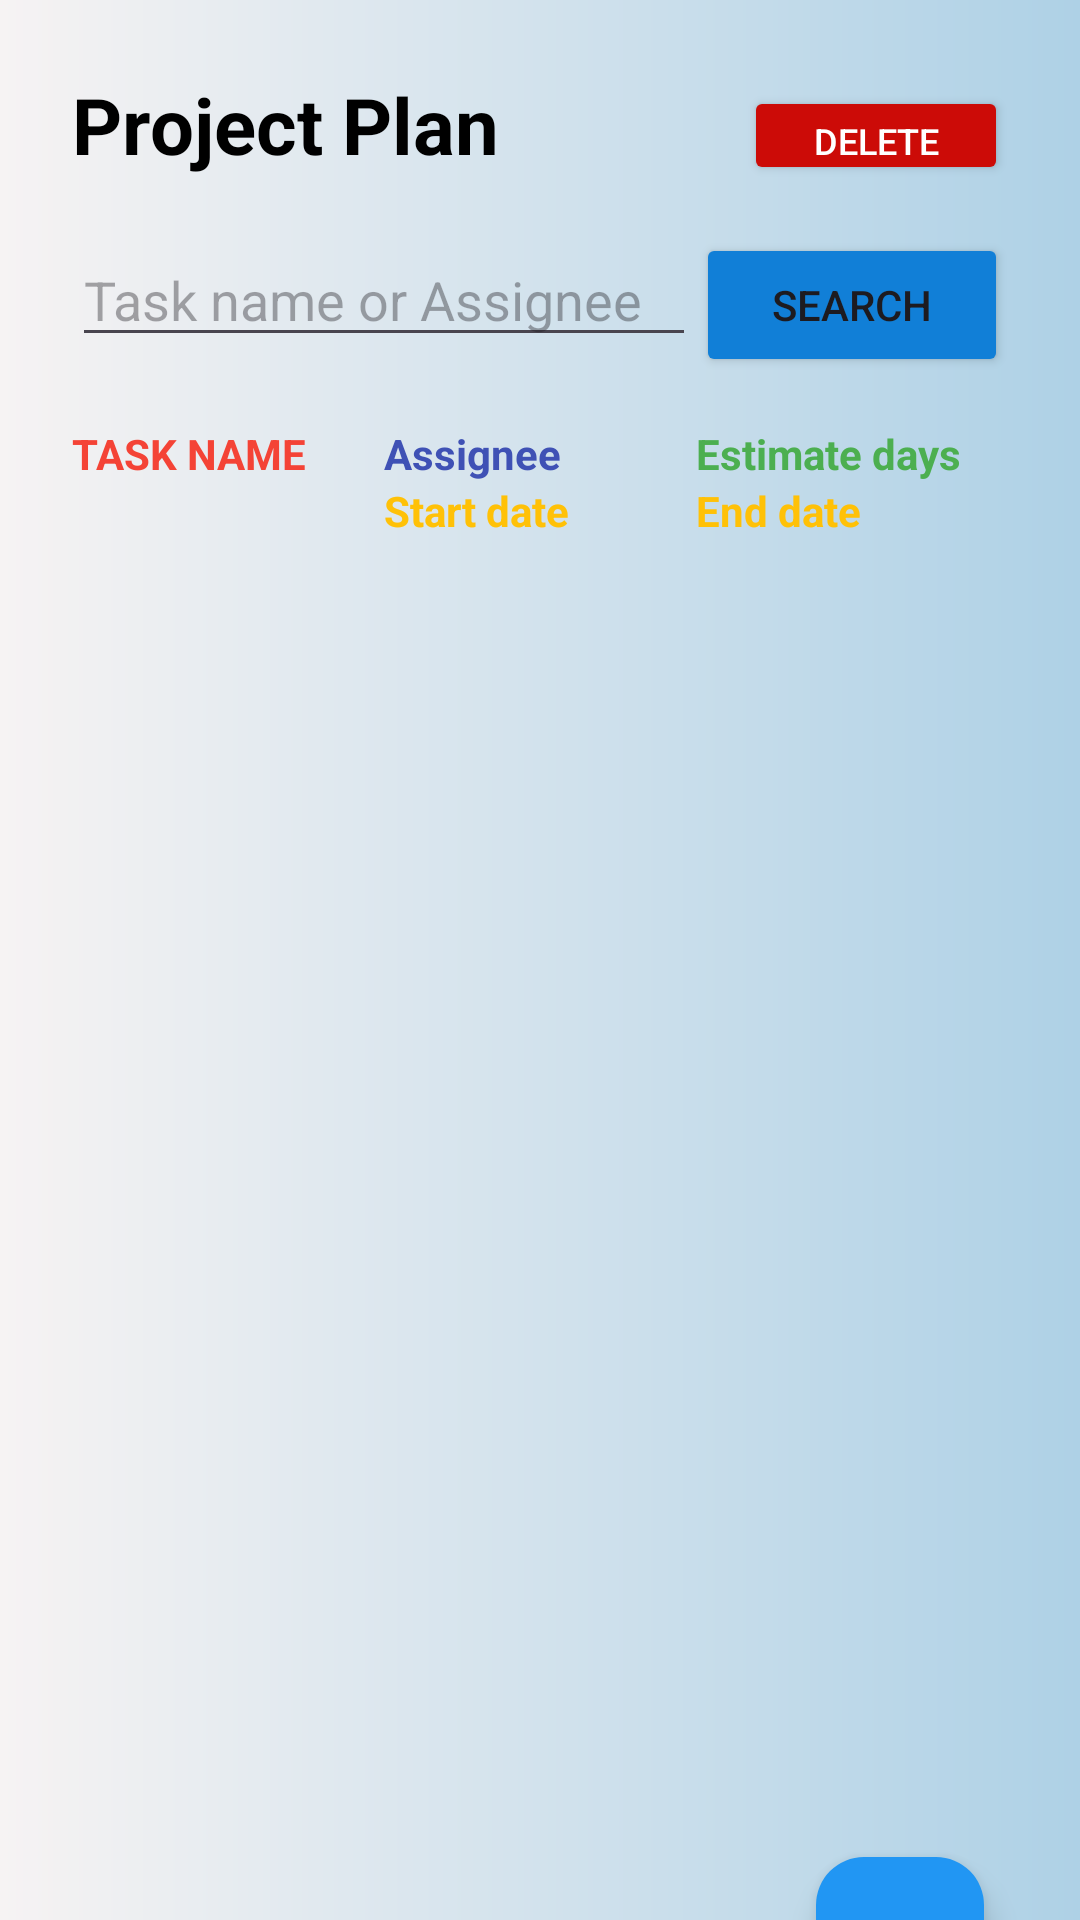

Layout XML and referenced resources for this Android screen:
<!-- AndroidManifest.xml: application theme Theme.FinalAssignment_Group5_Topic1b2 -->
<!-- res/layout/fragment_home.xml -->
<?xml version="1.0" encoding="utf-8"?>
<FrameLayout xmlns:android="http://schemas.android.com/apk/res/android"
    xmlns:tools="http://schemas.android.com/tools"
    android:layout_width="match_parent"
    android:layout_height="match_parent"
    xmlns:app="http://schemas.android.com/apk/res-auto"
    android:background="#EDEAEA"
    tools:context=".UI.HomeFragment">

    
    <LinearLayout
        android:layout_width="match_parent"
        android:layout_height="707dp"
        android:layout_marginBottom="8dp"
        android:background="@drawable/custom_background"
        android:elevation="2dp"
        android:orientation="vertical"
        android:padding="16dp">

        <GridLayout
            android:layout_width="match_parent"
            android:layout_height="wrap_content"
            android:columnCount="2"
            android:orientation="horizontal"
            android:padding="8dp"
            android:rowCount="1">

            <TextView
                android:layout_width="wrap_content"
                android:layout_height="wrap_content"
                android:layout_columnWeight="1"
                android:text="Project Plan"
                android:textColor="#000000"
                android:textSize="26sp"
                android:textStyle="bold" />

            <Button
                android:id="@+id/btn_delete"
                android:layout_width="wrap_content"
                android:layout_height="33dp"
                android:layout_columnWeight="1"
                android:layout_gravity="end"
                android:backgroundTint="#CC0B07"
                android:text="Delete"
                android:textColor="#FFFFFF"
                android:textSize="12sp" />
        </GridLayout>


        <GridLayout
            android:layout_width="match_parent"
            android:layout_height="wrap_content"
            android:columnCount="9"
            android:orientation="horizontal"
            android:padding="8dp"
            android:rowCount="1">
            <EditText
                android:id="@+id/search_input"
                android:layout_width="0sp"
                android:layout_height="wrap_content"
                android:layout_columnWeight="6"
                android:hint="Task name or Assignee"
                />

            <Button
                android:id="@+id/search_button"
                android:layout_width="0sp"
                android:layout_height="wrap_content"
                android:layout_columnWeight="3"
                android:backgroundTint="#117FD7"
                android:text="Search"
                />
        </GridLayout>

        <Button
            android:id="@+id/return_button"
            android:layout_width="wrap_content"
            android:layout_height="wrap_content"
            android:text="Return"
            android:backgroundTint="#998E8C"
            android:textColor="#FFFFFF"
            android:layout_marginRight="20dp"
            android:visibility="gone"
            android:layout_gravity="end"/>

        <GridLayout
            android:layout_width="match_parent"
            android:layout_height="wrap_content"
            android:columnCount="3"
            android:orientation="horizontal"
            android:padding="8dp"
            android:rowCount="1">

            <TextView
                android:layout_width="0dp"
                android:layout_height="wrap_content"
                android:layout_columnWeight="1"
                android:paddingBottom="8dp"
                android:text="TASK NAME"
                android:textColor="#F44336"
                android:textSize="14sp"
                android:textStyle="bold" />

            <LinearLayout
                android:layout_width="0dp"
                android:layout_height="wrap_content"
                android:layout_columnWeight="1"
                android:gravity="start"
                android:orientation="vertical">

                <TextView
                    android:id="@+id/assignee"
                    android:layout_width="wrap_content"
                    android:layout_height="wrap_content"
                    android:text="Assignee"
                    android:textColor="#3F51B5"
                    android:textSize="14sp"
                    android:textStyle="bold" />

                <TextView
                    android:id="@+id/start_date"
                    android:layout_width="wrap_content"
                    android:layout_height="wrap_content"
                    android:text="Start date"
                    android:textColor="#FFC107"
                    android:textSize="14sp"
                    android:textStyle="bold" />
            </LinearLayout>

            <LinearLayout
                android:layout_width="0dp"
                android:layout_height="wrap_content"
                android:layout_columnWeight="1"
                android:gravity="start"
                android:orientation="vertical">

                <TextView
                    android:id="@+id/estimate_days"
                    android:layout_width="wrap_content"
                    android:layout_height="wrap_content"
                    android:text="Estimate days"
                    android:textColor="#4CAF50"
                    android:textSize="14sp"
                    android:textStyle="bold" />

                <TextView
                    android:id="@+id/end_date"
                    android:layout_width="wrap_content"
                    android:layout_height="wrap_content"
                    android:text="End date"
                    android:textColor="#FFC107"
                    android:textSize="14sp"
                    android:textStyle="bold" />
            </LinearLayout>

        </GridLayout>

        <androidx.recyclerview.widget.RecyclerView
            android:id="@+id/recyclerView"
            android:layout_width="382dp"
            android:layout_height="488dp"
            android:layout_weight="1"
            android:padding="8dp" />

        <LinearLayout
            android:id="@+id/delete_options"
            android:layout_width="match_parent"
            android:layout_height="wrap_content"
            android:background="@drawable/custom_background"
            android:columnCount="4"
            android:orientation="horizontal"
            android:paddingTop="16dp"
            android:visibility="gone">

            <Button
                android:id="@+id/btn_cancel_delete"
                android:layout_width="0dp"
                android:layout_height="wrap_content"
                android:layout_weight="1"
                android:backgroundTint="#609ECC"
                android:text="Cancel"
                android:textColor="#FFFFFF" />

            <Button
                android:id="@+id/btn_confirm_delete"
                android:layout_width="0dp"
                android:layout_height="wrap_content"
                android:layout_weight="1"
                android:backgroundTint="#CC0B07"
                android:text="Delete"
                android:textColor="#FFFFFF" />
        </LinearLayout>
        <com.google.android.material.floatingactionbutton.FloatingActionButton
            android:id="@+id/fab_add_project"
            android:layout_width="wrap_content"
            android:layout_height="wrap_content"
            android:layout_gravity="bottom|end"
            android:layout_margin="16dp"
            android:backgroundTint="#2196F3"
            android:src="@drawable/baseline_add_24"
            app:fabSize="normal" />

    </LinearLayout>

</FrameLayout>
<!-- resources referenced by this layout -->
<resources>
  <!-- drawable custom_background (drawable) -->
  <?xml version="1.0" encoding="utf-8"?>
  <shape xmlns:android="http://schemas.android.com/apk/res/android"
      android:shape="rectangle">
      <gradient android:startColor="#F6F3F3"
          android:endColor="#AED1E6" />
  </shape>
  <style name="Theme.FinalAssignment_Group5_Topic1b2" parent="Base.Theme.FinalAssignment_Group5_Topic1b2" />
  <style name="Base.Theme.FinalAssignment_Group5_Topic1b2" parent="Theme.Material3.DayNight.NoActionBar">
          
          
      </style>
</resources>
